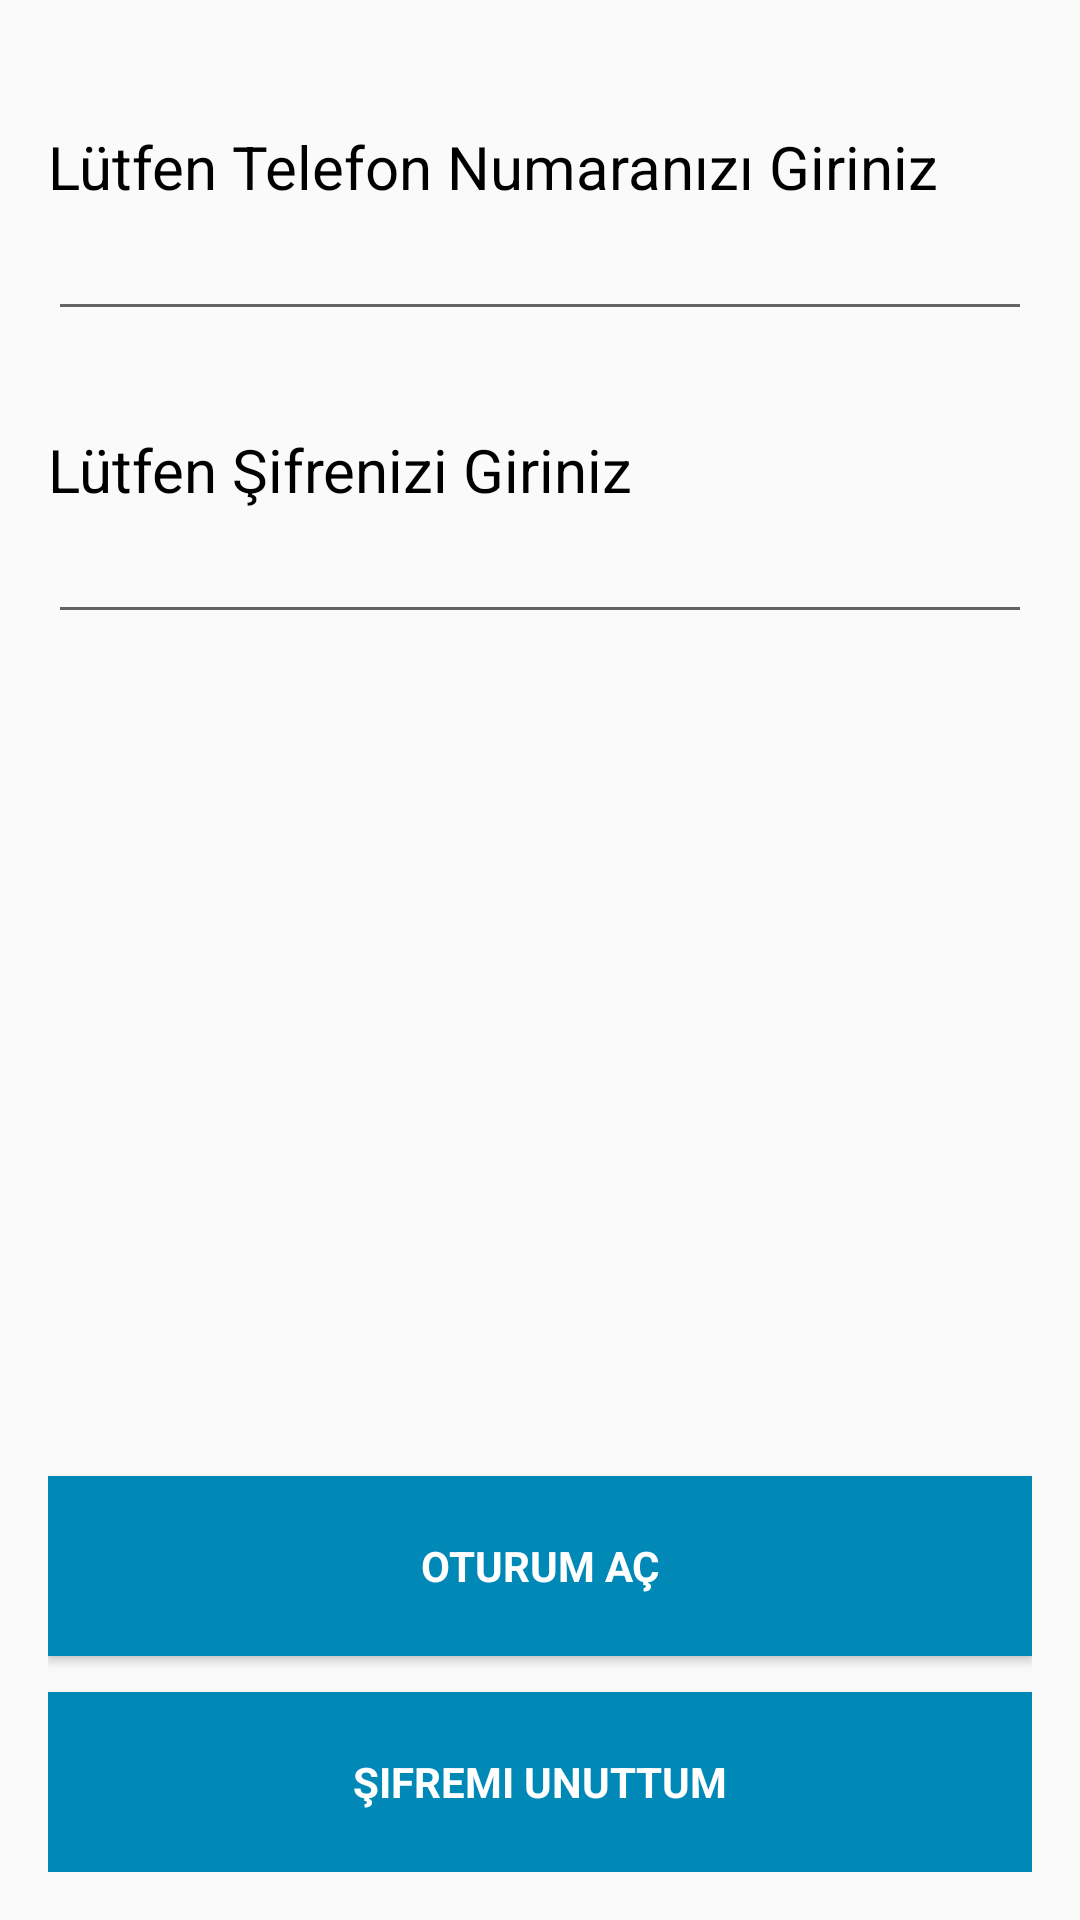

The Android layout XML behind this screen, and the referenced resources:
<!-- AndroidManifest.xml: application theme AppTheme -->
<!-- res/layout/activity_gorme_engelli_giris_yap.xml -->
<?xml version="1.0" encoding="utf-8"?>
<RelativeLayout xmlns:android="http://schemas.android.com/apk/res/android"
    xmlns:tools="http://schemas.android.com/tools"
    android:id="@+id/activity_gorme_engelli_giris_yap"
    android:layout_width="match_parent"
    android:layout_height="match_parent"
    android:paddingBottom="@dimen/activity_vertical_margin"
    android:paddingLeft="@dimen/activity_horizontal_margin"
    android:paddingRight="@dimen/activity_horizontal_margin"
    android:paddingTop="@dimen/activity_vertical_margin"
    tools:context="com.yazilimindunyasi.www.myeyes.GormeEngelliGirisYap">

    <TextView
        android:text="Lütfen Telefon Numaranızı Giriniz"
        android:layout_width="wrap_content"
        android:layout_height="wrap_content"
        android:id="@+id/textView15"
        android:textSize="20sp"
        android:textColor="@android:color/black"
        android:layout_alignParentTop="true"
        android:layout_alignParentStart="true"
        android:layout_marginTop="26dp" />

    <Button
        android:text="Şifremi Unuttum"
        android:layout_width="match_parent"
        android:id="@+id/button7"
        android:background="@color/colorButton"
        android:textColor="@android:color/white"
        android:fontFamily="sans-serif"
        android:typeface="serif"
        android:textStyle="normal|bold"
        android:layout_height="60dp"
        android:layout_alignParentBottom="true"
        android:layout_alignParentStart="true"
        android:onClick="SifremiUnuttum" />

    <Button
        android:text="Oturum Aç"
        android:layout_width="match_parent"
        android:id="@+id/button8"
        android:background="@color/colorButton"
        android:textColor="@android:color/white"
        android:fontFamily="sans-serif"
        android:typeface="serif"
        android:textStyle="normal|bold"
        android:layout_height="60dp"
        android:layout_above="@+id/button7"
        android:layout_alignParentStart="true"
        android:layout_marginBottom="12dp" />

    <TextView
        android:text="Lütfen Şifrenizi Giriniz"
        android:layout_width="wrap_content"
        android:layout_height="wrap_content"
        android:id="@+id/textView13"
        android:textSize="20sp"
        android:textColor="@android:color/black"
        android:layout_marginTop="74dp"
        android:layout_below="@+id/textView15"
        android:layout_alignParentStart="true" />

    <EditText
        android:layout_width="match_parent"
        android:layout_height="wrap_content"
        android:inputType="number"
        android:ems="10"
        android:id="@+id/editText5"
        android:layout_below="@+id/textView15"
        android:layout_alignParentStart="true" />

    <EditText
        android:layout_width="match_parent"
        android:layout_height="wrap_content"
        android:inputType="textPassword"
        android:ems="10"
        android:id="@+id/editText3"
        android:textColorLink="@color/colorButton"
        android:layout_below="@+id/textView13"
        android:layout_alignParentStart="true" />
</RelativeLayout>
<!-- resources referenced by this layout -->
<resources>
  <color name="colorButton">#0089b7</color>
  <dimen name="activity_horizontal_margin">16dp</dimen>
  <dimen name="activity_vertical_margin">16dp</dimen>
  <style name="AppTheme" parent="Theme.AppCompat.Light.DarkActionBar">
          <item name="colorPrimary">#0099CC</item>
          <item name="colorPrimaryDark">#0089B7</item>
          <item name="colorAccent">@color/colorAccent</item>
      </style>
  <color name="colorAccent">#303F9F</color>
</resources>
